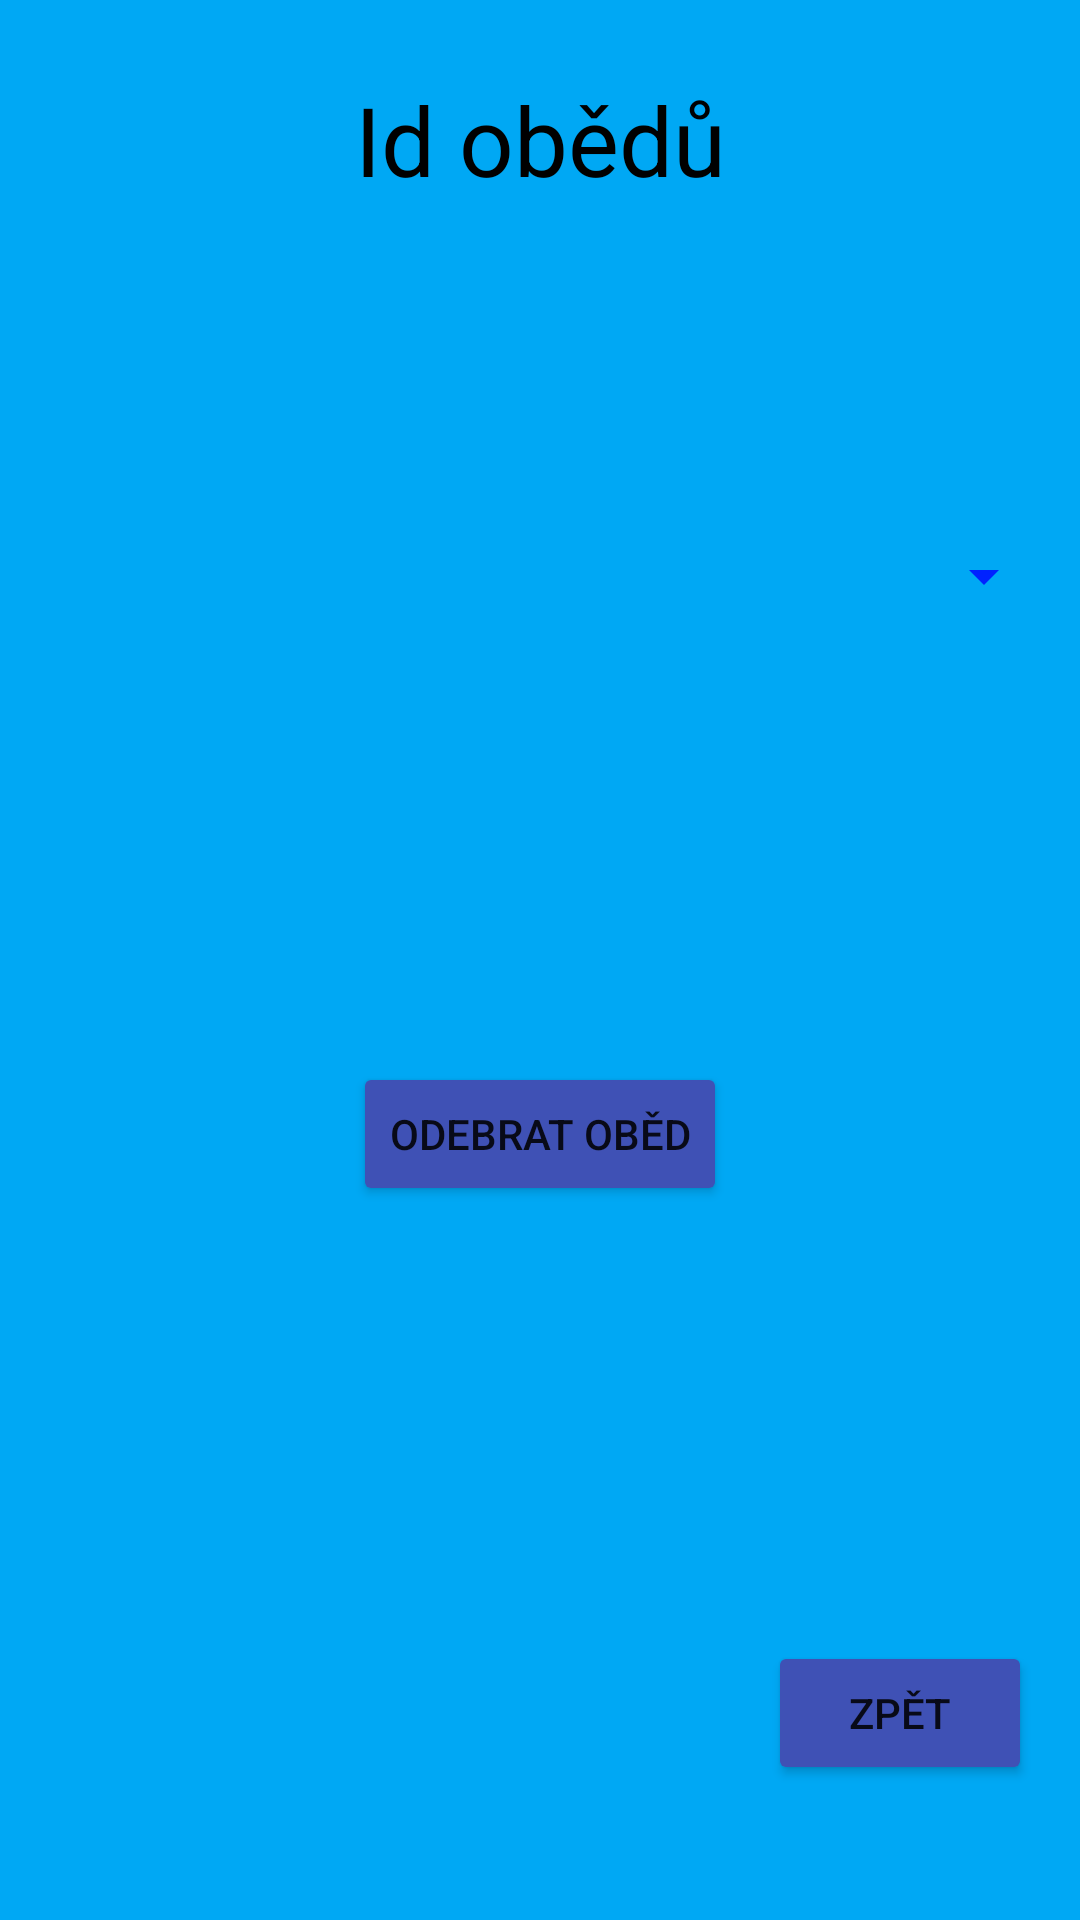

Android layout source for this screen:
<!-- AndroidManifest.xml: application theme Theme.Jidelnicek -->
<!-- res/layout/fragment_remove_lunch.xml -->
<?xml version="1.0" encoding="utf-8"?>
<androidx.constraintlayout.widget.ConstraintLayout xmlns:android="http://schemas.android.com/apk/res/android"
    xmlns:app="http://schemas.android.com/apk/res-auto"
    xmlns:tools="http://schemas.android.com/tools"
    android:layout_width="match_parent"
    android:layout_height="match_parent"
    android:background="#00A8F4"
    tools:context=".RemoveLunchFragment">

    <TextView
        android:id="@+id/tv_lunch_ids"
        android:layout_width="wrap_content"
        android:layout_height="wrap_content"
        android:layout_marginTop="25dp"
        android:text="@string/lunch_ids"
        android:textColor="#000000"
        android:textSize="32sp"
        app:layout_constraintEnd_toEndOf="parent"
        app:layout_constraintStart_toStartOf="parent"
        app:layout_constraintTop_toTopOf="parent" />

    <Spinner
        android:id="@+id/spinn_lunch_id"
        android:layout_width="0dp"
        android:layout_height="wrap_content"
        android:layout_marginStart="8dp"
        android:layout_marginTop="100dp"
        android:layout_marginEnd="8dp"
        android:backgroundTint="#0022FF"
        android:contentDescription="@string/lunch_type"
        android:dropDownWidth="match_parent"
        android:minHeight="48dp"
        app:layout_constraintEnd_toEndOf="parent"
        app:layout_constraintStart_toStartOf="parent"
        app:layout_constraintTop_toBottomOf="@+id/tv_lunch_ids" />

    <Button
        android:id="@+id/btn_remove_confirm_lunch"
        android:layout_width="wrap_content"
        android:layout_height="wrap_content"
        android:layout_marginTop="50dp"
        android:layout_marginBottom="150dp"
        android:backgroundTint="#3F51B5"
        android:text="@string/remove_lunch"
        app:layout_constraintBottom_toBottomOf="parent"
        app:layout_constraintEnd_toEndOf="parent"
        app:layout_constraintStart_toStartOf="parent"
        app:layout_constraintTop_toBottomOf="@+id/spinn_lunch_id" />

    <Button
        android:id="@+id/btn_remove_back"
        android:layout_width="wrap_content"
        android:layout_height="wrap_content"
        android:layout_marginTop="99.5dp"
        android:layout_marginEnd="16dp"
        android:backgroundTint="#3F51B5"
        android:text="@string/back"
        app:layout_constraintBottom_toBottomOf="parent"
        app:layout_constraintEnd_toEndOf="parent"
        app:layout_constraintTop_toBottomOf="@+id/btn_remove_confirm_lunch" />
</androidx.constraintlayout.widget.ConstraintLayout>
<!-- resources referenced by this layout -->
<resources>
  <string name="back">Zpět</string>
  <string name="lunch_ids">Id obědů</string>
  <string name="lunch_type">Typ oběda</string>
  <string name="remove_lunch">Odebrat oběd</string>
  <style name="Theme.Jidelnicek" parent="Theme.MaterialComponents.DayNight.DarkActionBar">
          
          <item name="colorPrimary">@color/purple_500</item>
          <item name="colorPrimaryVariant">@color/purple_700</item>
          <item name="colorOnPrimary">@color/white</item>
          
          <item name="colorSecondary">@color/teal_200</item>
          <item name="colorSecondaryVariant">@color/teal_700</item>
          <item name="colorOnSecondary">@color/black</item>
          
          <item name="android:statusBarColor" tools:targetApi="l">?attr/colorPrimaryVariant</item>
          
      </style>
  <!-- not gathered from this repository: default colours our renderer supplied (Android Studio template values) -->
  <color name="purple_500">#FF6200EE</color>
  <color name="purple_700">#FF3700B3</color>
  <color name="teal_200">#FF03DAC5</color>
  <color name="teal_700">#FF018786</color>
  <color name="black">#FF000000</color>
  <color name="white">#FFFFFFFF</color>
</resources>
